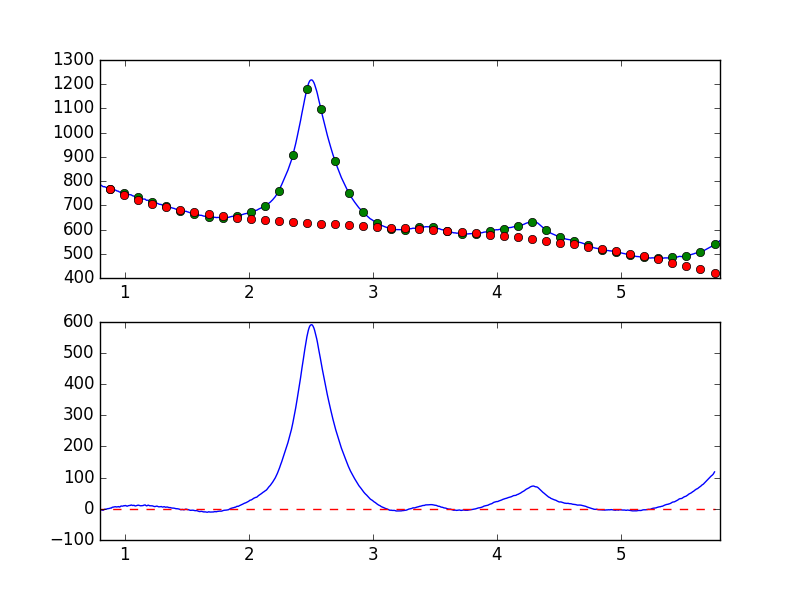

The table this chart was drawn from, first rows:
7.681951752392544019e-01, -7.928991886037238146e+00
7.738631750302433776e-01, -5.571776428665202729e+00
7.795311748212323533e-01, -4.212112967977418521e+00
7.851991746122213289e-01, -4.760013717791707677e+00
7.908671744032103046e-01, -3.563479173175892356e+00
7.965351741941992803e-01, -2.479665102635522089e+00
8.022031739851883669e-01, -3.446110575457055347e+00
8.078711737761772316e-01, -3.429468430458541661e+00
8.135391735671662072e-01, -3.777006740833257936e+00
8.192071733581552939e-01, -4.091730884460957895e+00
8.248751731491442696e-01, -4.836082274379123191e+00
8.305431729401332452e-01, -3.271940800186371234e+00
8.362111727311222209e-01, -1.376213206950637868e+00
8.418791725221110855e-01, -1.505322841302586312e+00
8.475471723131001722e-01, -7.064889483104934698e-01
8.532151721040891479e-01, -7.769307730413856916e-01
8.588831718950781235e-01, -7.203406447035831661e-02
8.645511716860672102e-01, 8.490190417101075582e-01
8.702191714770560749e-01, 6.616045152757124015e-01
8.758871712680450505e-01, 1.287680357252270369e+00
8.815551710590340262e-01, 1.695591287415822990e+00
8.872231708500230019e-01, 2.725868909989571875e+00
8.928911706410120885e-01, 2.479276741988769572e+00
8.985591704320010642e-01, 5.053398973938556082e+00
9.042271702229900399e-01, 5.277753390114298782e+00
9.098951700139790155e-01, 5.626816270884887672e+00
9.155631698049678802e-01, 6.443350029432167503e+00
9.212311695959569668e-01, 6.375659071124459842e+00
9.268991693869459425e-01, 6.848842234925200501e+00
9.325671691779349182e-01, 5.887851875422143166e+00
9.382351689689240049e-01, 6.161011929233609408e+00
9.439031687599129805e-01, 6.630652680635648721e+00
9.495711685509018452e-01, 7.229746503746923736e+00
9.552391683418909318e-01, 5.881561182842801827e+00
9.609071681328797965e-01, 6.147548095948309310e+00
9.665751679238688832e-01, 8.288194265620290935e+00
9.722431677148579698e-01, 9.029501851133773016e+00
9.779111675058468345e-01, 8.668762074264236617e+00
9.835791672968358101e-01, 8.694123090380344365e+00
9.892471670878246748e-01, 9.325910789226213637e+00
9.949151668788137615e-01, 1.032534461523380287e+01
1.000583166669802848e+00, 9.564705835701715841e+00
1.006251166460791602e+00, 1.077659966955491200e+01
1.011919166251780799e+00, 9.600103314835905621e+00
1.017587166042769553e+00, 8.463478539898801500e+00
1.023255165833758751e+00, 9.019840628724296039e+00
1.028923165624747726e+00, 1.011657976763569877e+01
1.034591165415736702e+00, 1.059406709998768292e+01
1.040259165206725678e+00, 1.081879681601026277e+01
1.045927164997714431e+00, 1.113364250046458892e+01
1.051595164788703629e+00, 1.240149726936147090e+01
1.057263164579692605e+00, 1.155166048871240037e+01
1.062931164370681802e+00, 1.072034070421591423e+01
1.068599164161670556e+00, 1.081193493813236728e+01
1.074267163952659310e+00, 1.148480749788006960e+01
1.079935163743648507e+00, 9.901167905719830742e+00
1.085603163534637483e+00, 9.209492773756210227e+00
1.091271163325626681e+00, 9.994904221906608655e+00
1.096939163116615434e+00, 1.108373530758876768e+01
1.102607162907604632e+00, 1.129462865853213316e+01
1.108275162698593386e+00, 1.175274545715421937e+01
... 839 more rows
